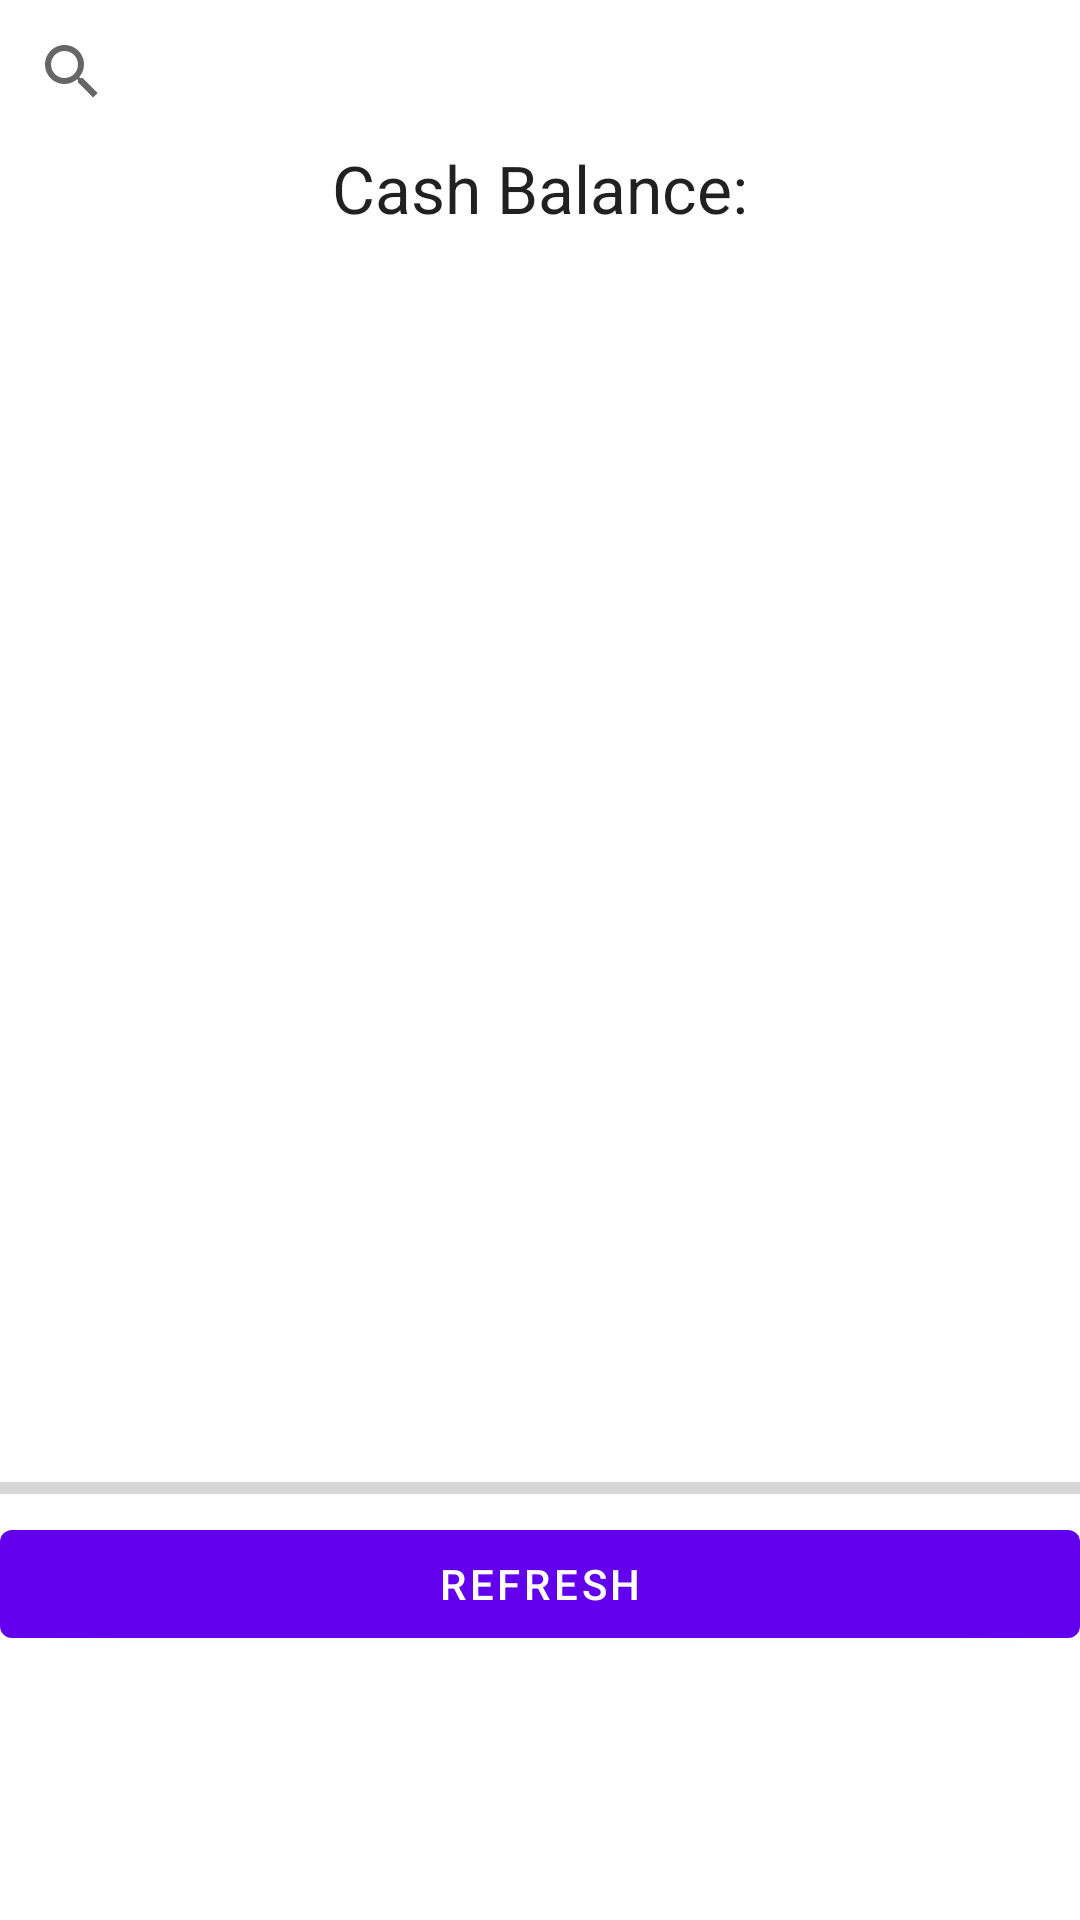

Reconstruct the res/layout file that produces this screen, plus the resources it refers to.
<!-- AndroidManifest.xml: activity theme Theme.AppCompat.DayNight.LoginActivity -->
<!-- res/layout/activity_stocks.xml -->
<?xml version="1.0" encoding="utf-8"?>
<androidx.constraintlayout.widget.ConstraintLayout xmlns:android="http://schemas.android.com/apk/res/android"
    xmlns:app="http://schemas.android.com/apk/res-auto"
    xmlns:tools="http://schemas.android.com/tools"
    android:layout_width="match_parent"
    android:layout_height="match_parent"
    android:background="#FFFFFF"
    android:orientation="vertical"
    tools:context=".StocksActivity">

    <SearchView
        android:id="@+id/stock_search_bar"
        android:layout_width="match_parent"
        android:layout_height="wrap_content"
        android:queryHint="Search for stocks..."
        app:layout_constraintStart_toStartOf="parent"
        app:layout_constraintTop_toTopOf="parent" />

    <TextView
        android:id="@+id/cashBalanceTextView"
        android:layout_width="match_parent"
        android:layout_height="wrap_content"
        android:text="@string/cash_balance"
        android:textAlignment="center"
        android:textAppearance="@style/TextAppearance.AppCompat.Large"
        app:layout_constraintStart_toStartOf="parent"
        app:layout_constraintTop_toBottomOf="@+id/stock_search_bar" />

    <ListView
        android:id="@+id/stock_list"
        android:layout_width="match_parent"
        android:layout_height="wrap_content"
        android:layout_marginTop="25dp"
        app:layout_constraintStart_toStartOf="parent"
        app:layout_constraintTop_toBottomOf="@+id/cashBalanceTextView" />

    <ProgressBar
        android:id="@+id/refresh_progress_bar"
        style="?android:attr/progressBarStyleHorizontal"
        android:layout_width="match_parent"
        android:layout_height="wrap_content"
        android:visibility="visible"
        app:layout_constraintBottom_toTopOf="@+id/refresh_button"
        app:layout_constraintStart_toStartOf="parent" />

    <Button
        android:id="@+id/refresh_button"
        android:layout_width="match_parent"
        android:layout_height="wrap_content"
        android:layout_marginBottom="88dp"
        android:text="@string/refresh"
        android:visibility="visible"
        app:layout_constraintBottom_toBottomOf="parent"
        app:layout_constraintStart_toStartOf="parent" />

    <ImageButton
        android:id="@+id/homeButton"
        android:layout_width="104dp"
        android:layout_height="46dp"
        android:layout_marginStart="202dp"
        android:layout_marginTop="685dp"
        android:layout_marginEnd="105dp"
        android:padding="0dp"
        android:scaleType="centerCrop"
        app:layout_constraintBottom_toBottomOf="parent"
        app:layout_constraintEnd_toEndOf="parent"
        app:layout_constraintStart_toStartOf="parent"
        app:layout_constraintTop_toTopOf="parent"
        app:srcCompat="@drawable/screen_shot_2020_11_24_at_4_15_01_pm" />

    <ImageButton
        android:id="@+id/settingsButton"
        android:layout_width="107dp"
        android:layout_height="46dp"
        android:layout_marginStart="304dp"
        android:layout_marginTop="685dp"
        android:contentDescription="TODO"
        android:padding="0dp"
        android:scaleType="centerCrop"
        app:layout_constraintBottom_toBottomOf="parent"
        app:layout_constraintEnd_toEndOf="parent"
        app:layout_constraintStart_toStartOf="parent"
        app:layout_constraintTop_toTopOf="parent"
        app:srcCompat="@drawable/screen_shot_2020_11_24_at_4_15_11_pm" />

    <ImageButton
        android:id="@+id/stockButton"
        android:layout_width="107dp"
        android:layout_height="46dp"
        android:layout_marginStart="99dp"
        android:layout_marginTop="685dp"
        android:layout_marginEnd="205dp"
        android:padding="0dp"
        android:scaleType="centerCrop"
        app:layout_constraintBottom_toBottomOf="parent"
        app:layout_constraintEnd_toEndOf="parent"
        app:layout_constraintStart_toStartOf="parent"
        app:layout_constraintTop_toTopOf="parent"
        app:srcCompat="@drawable/screen_shot_2020_11_24_at_4_16_06_pm" />

    <ImageButton
        android:id="@+id/Learning"
        android:layout_width="101dp"
        android:layout_height="47dp"
        android:layout_marginTop="685dp"
        android:layout_marginEnd="310dp"
        android:contentDescription="TODO"
        android:padding="0dp"
        android:scaleType="centerCrop"
        app:layout_constraintBottom_toBottomOf="parent"
        app:layout_constraintEnd_toEndOf="parent"
        app:layout_constraintStart_toStartOf="parent"
        app:layout_constraintTop_toTopOf="parent"
        app:srcCompat="@drawable/screen_shot_2020_11_24_at_4_15_43_pm" />


</androidx.constraintlayout.widget.ConstraintLayout>
<!-- resources referenced by this layout -->
<resources>
  <!-- drawable screen_shot_2020_11_24_at_4_15_01_pm: jpeg bitmap (drawable, 12340 bytes) -->
  <!-- drawable screen_shot_2020_11_24_at_4_15_11_pm: jpeg bitmap (drawable, 23066 bytes) -->
  <!-- drawable screen_shot_2020_11_24_at_4_15_43_pm: jpeg bitmap (drawable, 18116 bytes) -->
  <!-- drawable screen_shot_2020_11_24_at_4_16_06_pm: jpeg bitmap (drawable, 14834 bytes) -->
  <string name="cash_balance">Cash Balance:</string>
  <string name="refresh">Refresh</string>
  <style name="Theme.AppCompat.DayNight.LoginActivity" parent="Theme.PseudoTrade">
          <item name="windowActionBar">false</item>
          <item name="windowNoTitle">true</item>
      </style>
  <style name="Theme.PseudoTrade" parent="Theme.MaterialComponents.DayNight.DarkActionBar">
          
          <item name="colorPrimary">@color/purple_500</item>
          <item name="colorPrimaryVariant">@color/purple_700</item>
          <item name="colorOnPrimary">@color/white</item>
          
          <item name="colorSecondary">@color/teal_200</item>
          <item name="colorSecondaryVariant">@color/teal_700</item>
          <item name="colorOnSecondary">@color/black</item>
          
          <item name="android:statusBarColor" tools:targetApi="l">?attr/colorPrimaryVariant</item>
          
      </style>
  <color name="purple_500">#FF6200EE</color>
  <color name="purple_700">#FF3700B3</color>
  <color name="white">#FFFFFFFF</color>
  <color name="teal_200">#FF03DAC5</color>
  <color name="teal_700">#FF018786</color>
  <color name="black">#FF000000</color>
</resources>
